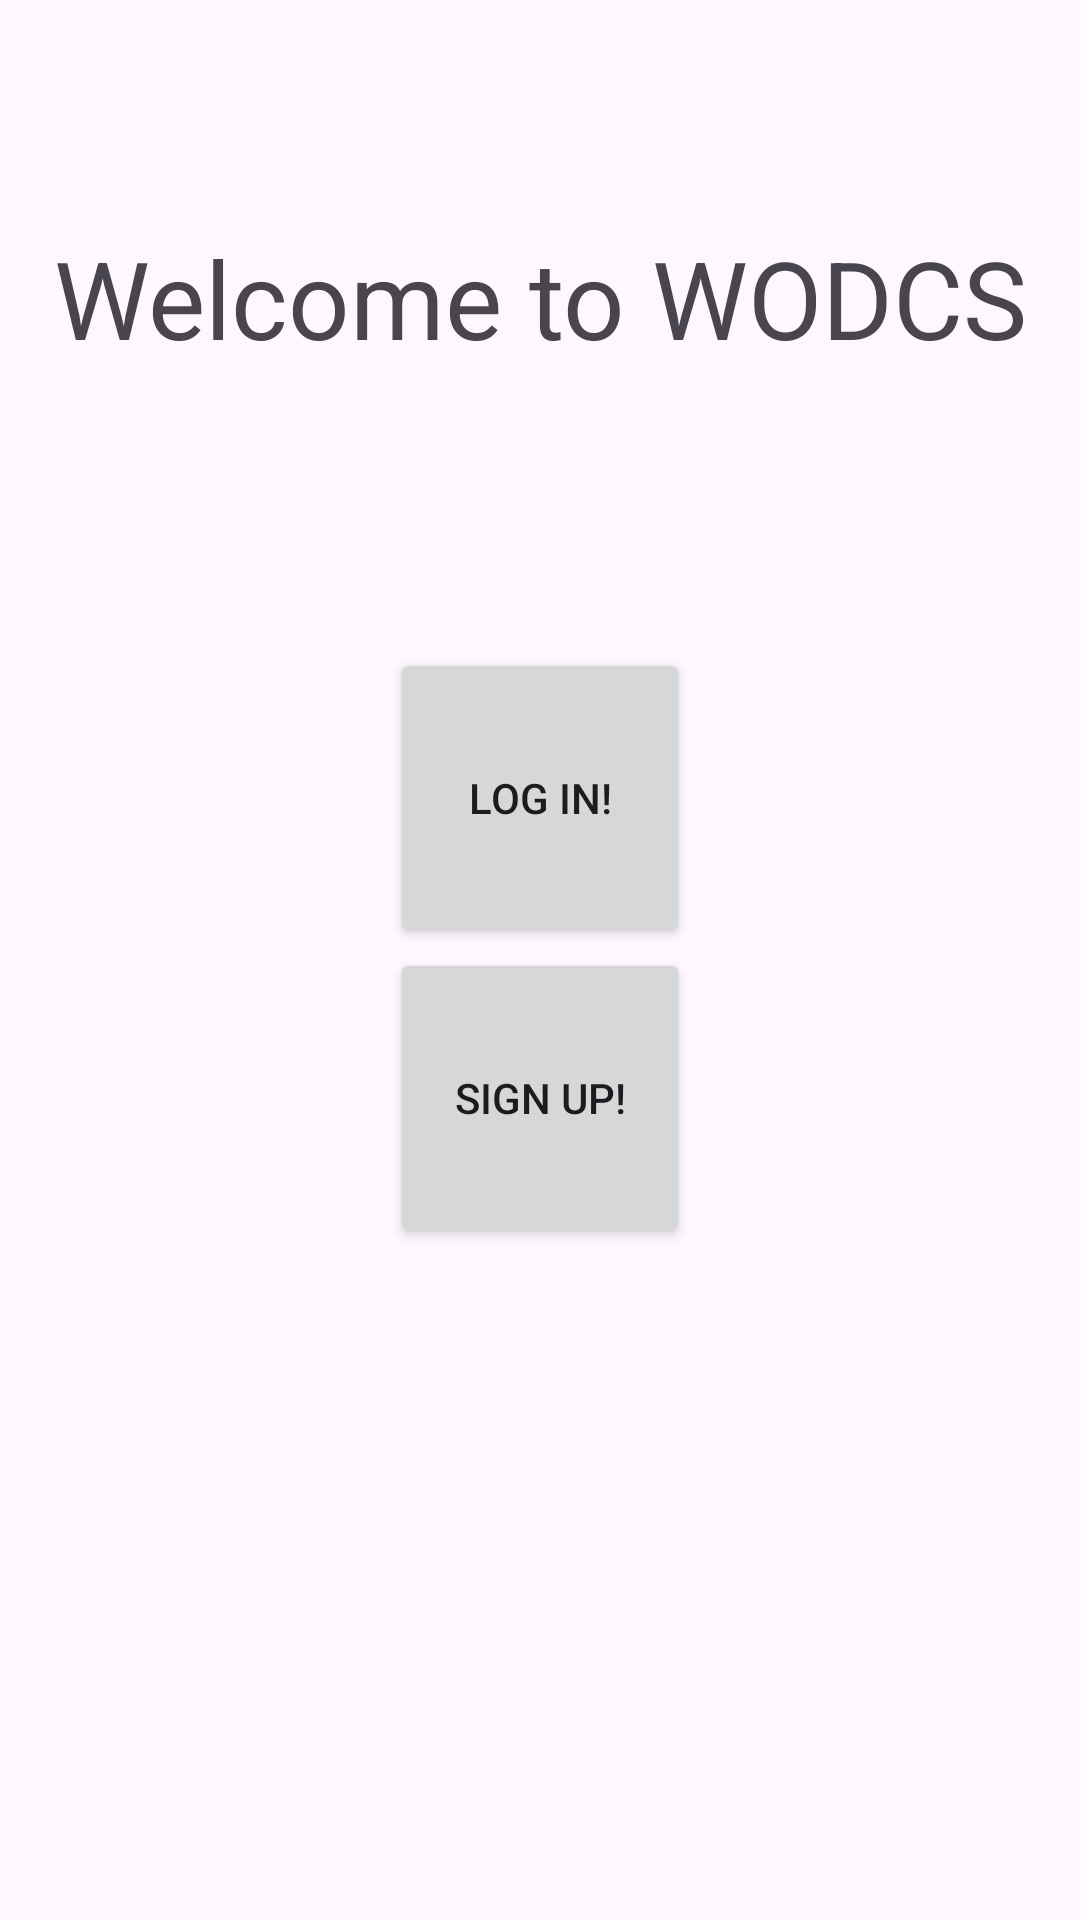

Here is an Android app screen rendered from its layout file. Give the layout XML and the strings, colors and styles it references.
<!-- AndroidManifest.xml: application theme Theme.Project2_WOD_CS -->
<!-- res/layout/activity_main.xml -->
<?xml version="1.0" encoding="utf-8"?>
<androidx.constraintlayout.widget.ConstraintLayout xmlns:android="http://schemas.android.com/apk/res/android"
    xmlns:app="http://schemas.android.com/apk/res-auto"
    xmlns:tools="http://schemas.android.com/tools"
    android:id="@+id/main"
    android:layout_width="match_parent"
    android:layout_height="match_parent"
    tools:context=".MainActivity">

    <TextView
        android:id="@+id/startTitle"
        android:layout_width="wrap_content"
        android:layout_height="200dp"
        android:text="@string/welcome_to_wodcs"
        android:textAlignment="center"
        android:textSize="36sp"
        android:paddingTop="75dp"
        app:layout_constraintEnd_toEndOf="parent"
        app:layout_constraintStart_toStartOf="parent"
        app:layout_constraintTop_toTopOf="parent"
        tools:ignore="MissingConstraints" />

    <Button
        android:id="@+id/log_in_Button"
        android:layout_width="100dp"
        android:layout_height="100dp"
        android:layout_marginTop="16dp"
        android:text="@string/log_in"
        app:layout_constraintEnd_toEndOf="parent"
        app:layout_constraintStart_toStartOf="parent"
        app:layout_constraintTop_toBottomOf="@id/startTitle" />

    <Button
        android:id="@+id/SignUpButton"
        android:layout_width="100dp"
        android:layout_height="100dp"
        app:layout_constraintTop_toBottomOf="@id/log_in_Button"
        app:layout_constraintEnd_toEndOf="parent"
        app:layout_constraintStart_toStartOf="parent"
        android:text="@string/sign_up"
        />










</androidx.constraintlayout.widget.ConstraintLayout>
<!-- resources referenced by this layout -->
<resources>
  <string name="log_in">Log In!</string>
  <string name="sign_up">Sign Up!</string>
  <string name="welcome_to_wodcs">Welcome to WODCS</string>
  <style name="Theme.Project2_WOD_CS" parent="Base.Theme.Project2_WOD_CS" />
  <style name="Base.Theme.Project2_WOD_CS" parent="Theme.Material3.DayNight.NoActionBar">
          
          
      </style>
</resources>
